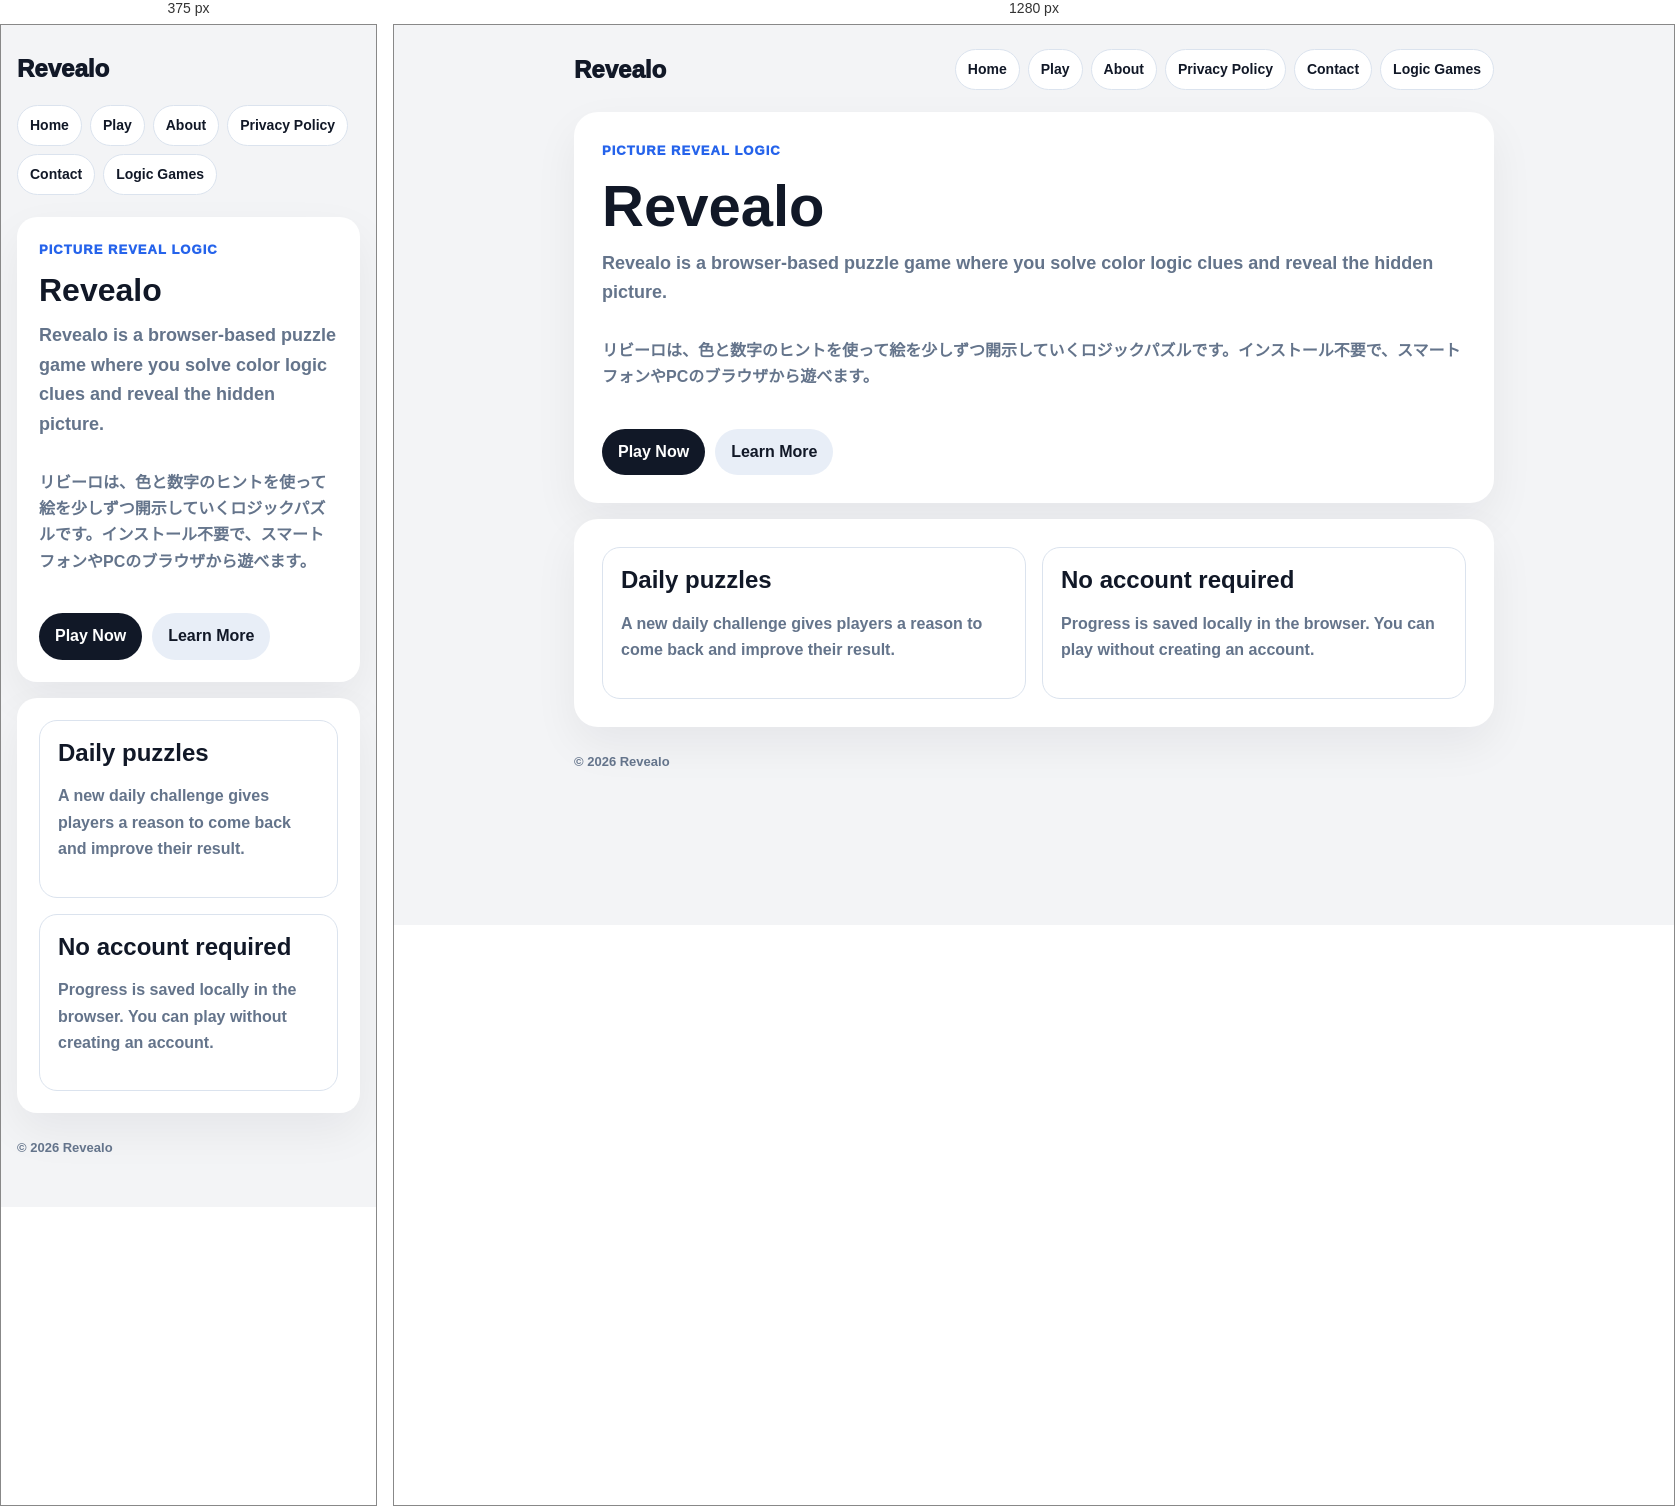
Rendered at 375 px and 1280 px, left to right.

<!-- file: index.html -->
<!doctype html>
<html lang="ja">
<head>
  <meta charset="utf-8" />
  <meta name="viewport" content="width=device-width, initial-scale=1" />
  <title>Home | Revealo</title>
  <meta name="description" content="Revealo is a picture reveal logic puzzle PWA. Play short daily puzzles in your browser." />
  <script async src="https://pagead2.googlesyndication.com/pagead/js/adsbygoogle.js?client=ca-pub-8927542236511318" crossorigin="anonymous"></script>
  <link rel="stylesheet" href="../site.css" />
</head>
<body>
  <main class="site-shell">
    <header class="site-header">
      <a class="brand" href="../">Revealo</a>
      <nav class="site-nav" aria-label="Site navigation">
        <a href="../home/">Home</a>
        <a href="../play/">Play</a>
        <a href="../about/">About</a>
        <a href="../privacy/">Privacy Policy</a>
        <a href="../contact/">Contact</a>
        <a href="https://logicgames.site/">Logic Games</a>
      </nav>
    </header>

    <section class="hero">
      <p class="eyebrow">Picture Reveal Logic</p>
      <h1>Revealo</h1>
      <p class="lead">Revealo is a browser-based puzzle game where you solve color logic clues and reveal the hidden picture.</p>
      <p>リビーロは、色と数字のヒントを使って絵を少しずつ開示していくロジックパズルです。インストール不要で、スマートフォンやPCのブラウザから遊べます。</p>
      <div class="actions">
        <a class="button primary" href="../">Play Now</a>
        <a class="button secondary" href="../about/">Learn More</a>
      </div>
    </section>

    <section class="content-card split">
      <div class="mini-card">
        <h2>Daily puzzles</h2>
        <p>A new daily challenge gives players a reason to come back and improve their result.</p>
      </div>
      <div class="mini-card">
        <h2>No account required</h2>
        <p>Progress is saved locally in the browser. You can play without creating an account.</p>
      </div>
    </section>

    <footer class="site-footer">© 2026 Revealo</footer>
  </main>
</body>
</html>


/* @media block from site.css */
@media (max-width: 680px) {
  .site-header {
    align-items: flex-start;
    flex-direction: column;
  }

  .site-nav {
    justify-content: flex-start;
  }

  .hero,
  .content-card {
    padding: 22px;
    border-radius: 20px;
  }

  .split {
    grid-template-columns: 1fr;
  }
}